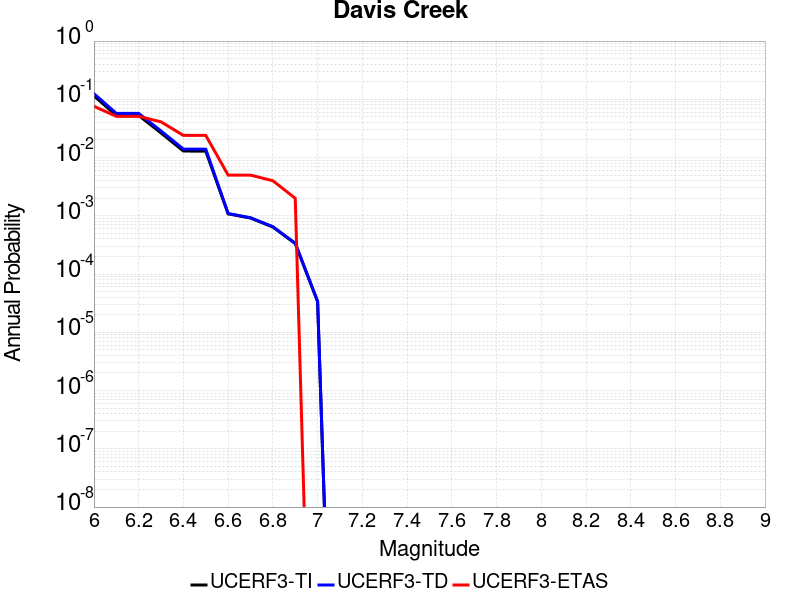

Source data for this figure (header and first rows):
Magnitude, UCERF3-TI Prob, UCERF3-TD Prob, UCERF3-ETAS Prob
6.0, 0.1145, 0.1248, 0.076
6.1, 0.05286, 0.05737, 0.051
6.2, 0.05286, 0.05737, 0.051
6.3, 0.02642, 0.0286, 0.041
6.4, 0.01295, 0.01399, 0.024
6.5, 0.01288, 0.01392, 0.024
6.6, 0.001081, 0.001095, 0.005
6.7, 9.150296E-4, 9.2720997E-4, 0.005
6.8, 6.426541E-4, 6.5060734E-4, 0.004
6.9, 3.3388697E-4, 3.3814684E-4, 0.002
7.0, 3.3631488E-5, 3.407543E-5, 0.0
